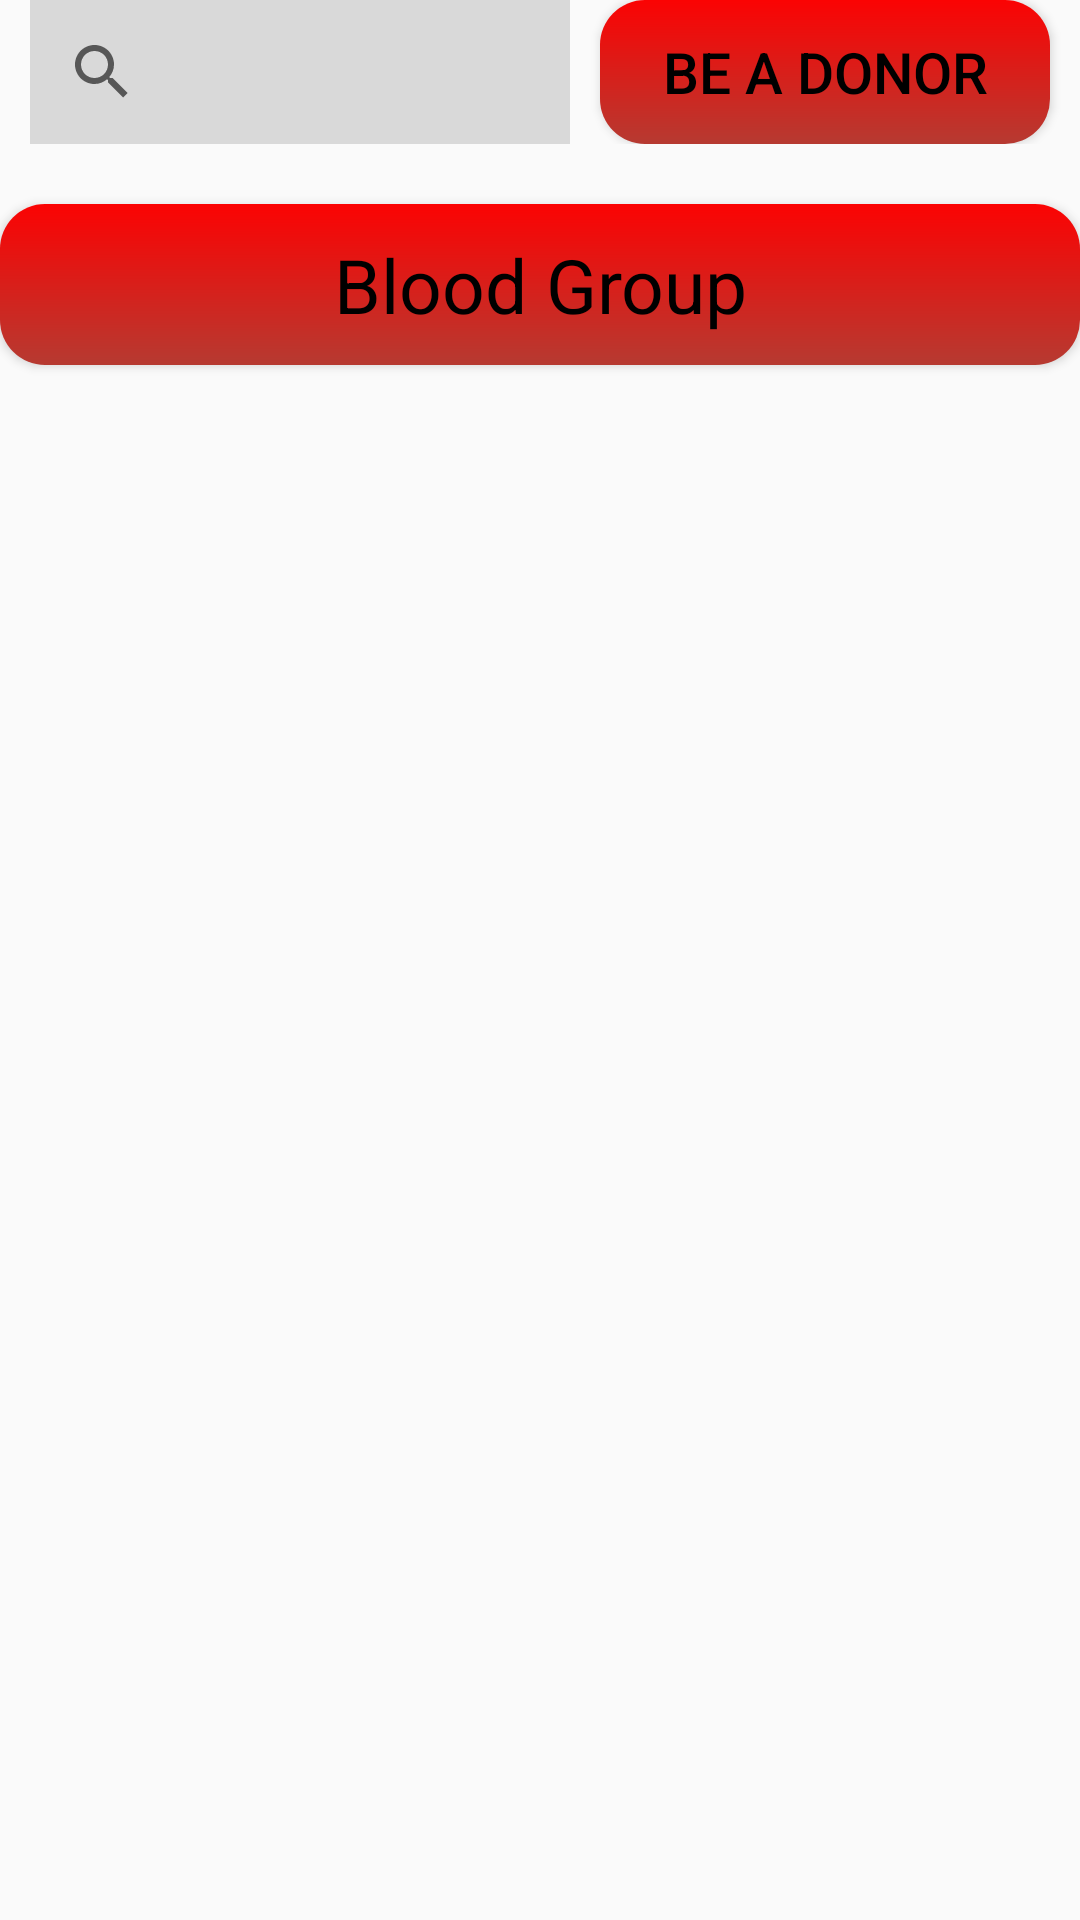

Layout XML and referenced resources for this Android screen:
<!-- AndroidManifest.xml: application theme Theme.BasundharaNeighborhood -->
<!-- res/layout/activity_blood_feed.xml -->
<?xml version="1.0" encoding="utf-8"?>
<RelativeLayout xmlns:android="http://schemas.android.com/apk/res/android"
    xmlns:app="http://schemas.android.com/apk/res-auto"
    xmlns:tools="http://schemas.android.com/tools"
    android:layout_width="match_parent"
    android:layout_height="match_parent"
    android:layout_margin="10dp" >


    <LinearLayout
        android:id="@+id/serchbartop"
        android:layout_width="match_parent"
        android:layout_height="wrap_content"
        android:gravity="center_horizontal">

        <SearchView
            android:layout_width="180dp"
            android:layout_height="wrap_content"
            android:queryHint="Search Blood Donor"
            android:id="@+id/ans"
            android:layout_marginEnd="10dp"
            android:textColor="#ffffff"
            android:background="#22000000" />

        <Button
            android:layout_width="150dp"
            android:layout_height="wrap_content"
            android:textSize="19sp"
            android:id="@+id/apbead"
            android:background="@drawable/button"
            android:text="Be A Donor" />

    </LinearLayout>


    <Button
        android:layout_below="@+id/serchbartop"
        android:layout_marginTop="20dp"
        android:background="@drawable/button"
        android:layout_width="match_parent"
        android:layout_height="wrap_content"
        android:id="@+id/aptitle"
        android:textSize="25sp"
        android:padding="10dp"
        android:text="Blood Group"
        android:textAppearance="@style/TextAppearance.AppCompat.Large" />


    <androidx.recyclerview.widget.RecyclerView
        android:layout_below="@id/aptitle"
        android:id="@+id/bloodlist"
        android:layout_marginTop="10dp"
        android:layout_width="match_parent"
        android:layout_height="wrap_content" />

</RelativeLayout>
<!-- resources referenced by this layout -->
<resources>
  <!-- drawable button (drawable) -->
  <shape xmlns:android="http://schemas.android.com/apk/res/android" android:shape="rectangle" >
  
      <gradient
          android:startColor="#B63A31"
          android:endColor="#FB0303"
          android:angle="90"/>
      <corners
          android:bottomRightRadius="15dp"
          android:bottomLeftRadius="15dp"
          android:topLeftRadius="15dp"
          android:topRightRadius="15dp"/>
  
  
  </shape>
  <style name="Theme.BasundharaNeighborhood" parent="Theme.AppCompat.Light.NoActionBar">
          
          <item name="colorPrimary">@color/purple_500</item>
          <item name="colorPrimaryVariant">@color/purple_700</item>
          <item name="colorOnPrimary">@color/white</item>
          <item name="android:textColor">@color/black</item>
          
          <item name="colorSecondary">@color/teal_200</item>
          <item name="colorSecondaryVariant">@color/teal_700</item>
          <item name="colorOnSecondary">@color/black</item>
          <item name="android:forceDarkAllowed" tools:ignore="NewApi">false</item>
          
          <item name="android:statusBarColor" tools:targetApi="l">?attr/colorPrimaryVariant</item>
          
  
      </style>
  <!-- not gathered from this repository: default colours our renderer supplied (Android Studio template values) -->
  <color name="purple_500">#FF6200EE</color>
  <color name="purple_700">#FF3700B3</color>
  <color name="teal_200">#FF03DAC5</color>
  <color name="teal_700">#FF018786</color>
  <color name="black">#FF000000</color>
  <color name="white">#FFFFFFFF</color>
</resources>
